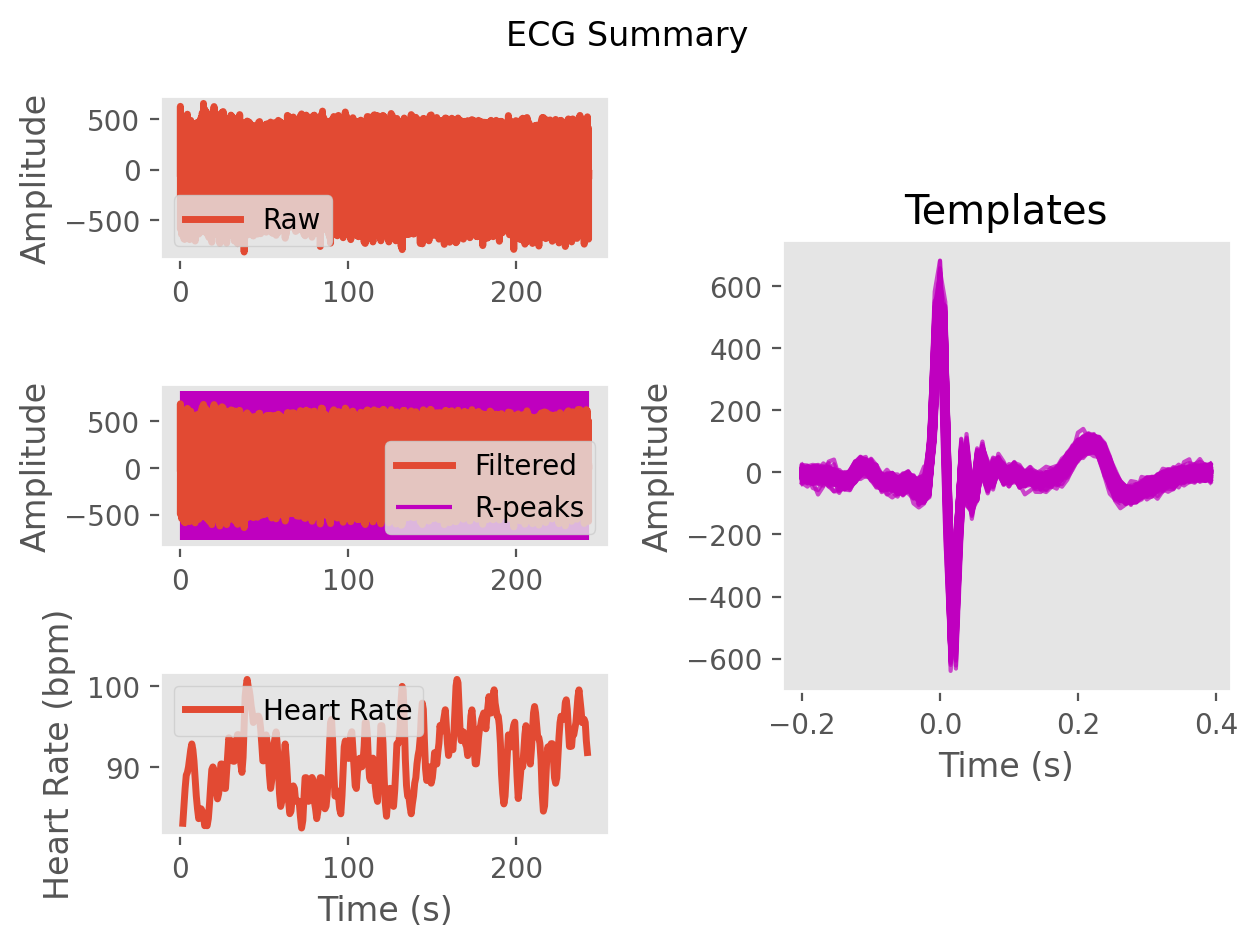

Values plotted in this chart, from the file beside it:
ECG, -1.7643128155978474, 397.36692226047626, 688.2479191924401, 221.85152069757805, -496.2423656713206, -400.1168180937083, 28.849382570730207, -16.279054941474378, -127.09180265651827, -0.20514767583886595, 18.747784691004767, -46.660939868908464, 0.5037495272636772, 27.002570337396026, -6.1043216045664614, 3.4202968521270893, 10.299237795044329, -12.868746595452635, -12.853480435611496, -6.886369930696783, -18.125190498917902, -24.929700476308923, -26.229718247141292
Time (s), 0.0, 0.007692, 0.01538, 0.02308, 0.03077, 0.03846, 0.04615, 0.05385, 0.06154, 0.06923, 0.07692, 0.08462, 0.09231, 0.1, 0.1077, 0.1154, 0.1231, 0.1308, 0.1385, 0.1462, 0.1538, 0.1615, 0.1692
Rpeaks, 95, 190, 282, 370, 458, 545, 632, 718, 802, 886, 970, 1056, 1144, 1234, 1327, 1420, 1514, 1605, 1696, 1791, 1884, 1979, 2073
IBI Series, 670, 717, 727, 751, 720, 688, 691, 688, 685, 670, 663, 660, 661, 675, 686, 713, 729, 731, 735, 715, 715, 742, 736
Heart Rate, 94, 93, 92, 90, 89, 89, 89, 90, 91, 91, 91, 90, 89, 88, 87, 87, 86, 86, 85, 85, 87, 87, 87
